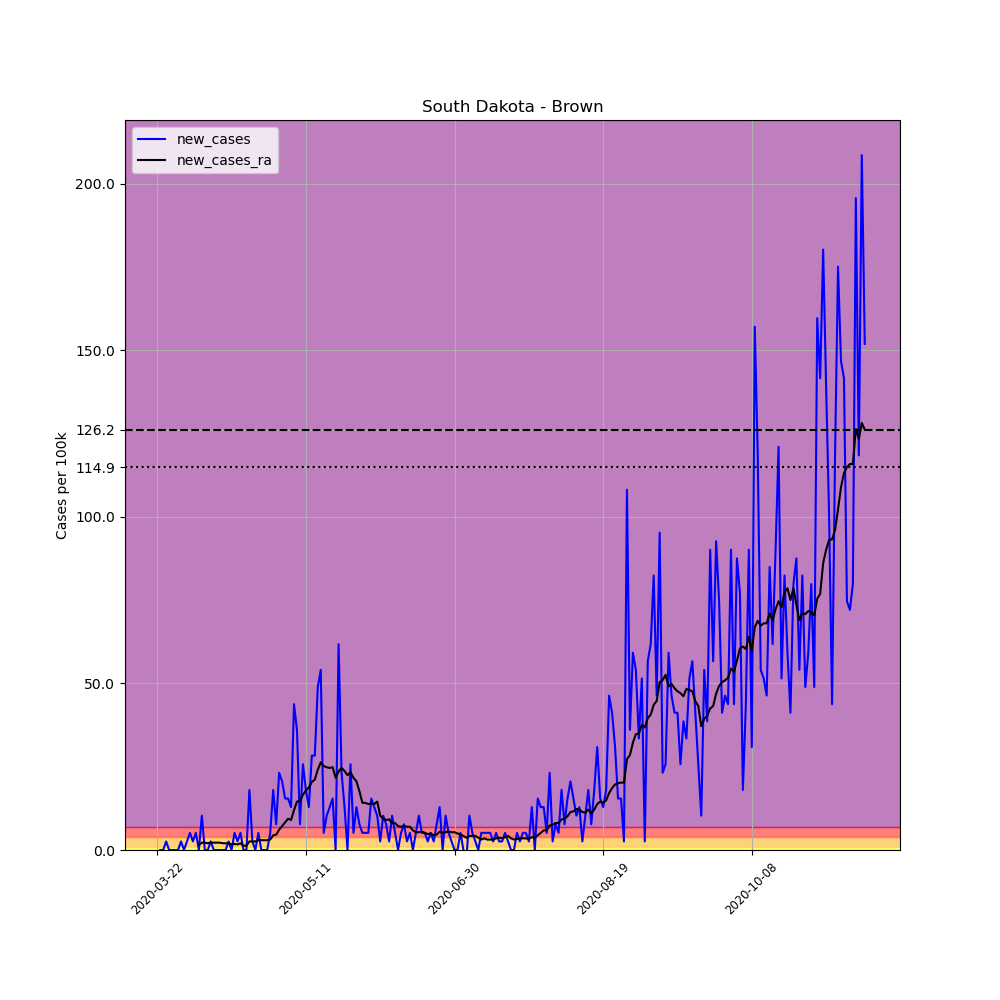

Values plotted in this chart, from the file beside it:
, date, county, state, fips, cases, deaths, COUNTY, STNAME, CTYNAME, POPESTIMATE2019, per_100k, new_cases, new_cases_ra
269896, 2020-03-22, Brown, South Dakota, 46013, 1, 0, 13, South Dakota, Brown, 38839, 2.575, , 
269897, 2020-03-23, Brown, South Dakota, 46013, 1, 0, 13, South Dakota, Brown, 38839, 2.575, 0.0, 
269898, 2020-03-24, Brown, South Dakota, 46013, 1, 0, 13, South Dakota, Brown, 38839, 2.575, 0.0, 
269899, 2020-03-25, Brown, South Dakota, 46013, 2, 0, 13, South Dakota, Brown, 38839, 5.149, 2.575, 
269900, 2020-03-26, Brown, South Dakota, 46013, 2, 0, 13, South Dakota, Brown, 38839, 5.149, 0.0, 
269901, 2020-03-27, Brown, South Dakota, 46013, 2, 0, 13, South Dakota, Brown, 38839, 5.149, 0.0, 
269902, 2020-03-28, Brown, South Dakota, 46013, 2, 0, 13, South Dakota, Brown, 38839, 5.149, 0.0, 
269903, 2020-03-29, Brown, South Dakota, 46013, 2, 0, 13, South Dakota, Brown, 38839, 5.149, 0.0, 
269904, 2020-03-30, Brown, South Dakota, 46013, 3, 0, 13, South Dakota, Brown, 38839, 7.724, 2.575, 
269905, 2020-03-31, Brown, South Dakota, 46013, 3, 0, 13, South Dakota, Brown, 38839, 7.724, 0.0, 
269906, 2020-04-01, Brown, South Dakota, 46013, 4, 0, 13, South Dakota, Brown, 38839, 10.3, 2.575, 
269907, 2020-04-02, Brown, South Dakota, 46013, 6, 0, 13, South Dakota, Brown, 38839, 15.45, 5.149, 
269908, 2020-04-03, Brown, South Dakota, 46013, 7, 0, 13, South Dakota, Brown, 38839, 18.02, 2.575, 
269909, 2020-04-04, Brown, South Dakota, 46013, 9, 0, 13, South Dakota, Brown, 38839, 23.17, 5.149, 
269910, 2020-04-05, Brown, South Dakota, 46013, 9, 0, 13, South Dakota, Brown, 38839, 23.17, 0.0, 1.471
269911, 2020-04-06, Brown, South Dakota, 46013, 13, 0, 13, South Dakota, Brown, 38839, 33.47, 10.3, 2.207
269912, 2020-04-07, Brown, South Dakota, 46013, 13, 0, 13, South Dakota, Brown, 38839, 33.47, 0.0, 2.207
269913, 2020-04-08, Brown, South Dakota, 46013, 13, 0, 13, South Dakota, Brown, 38839, 33.47, 0.0, 2.023
269914, 2020-04-09, Brown, South Dakota, 46013, 14, 0, 13, South Dakota, Brown, 38839, 36.05, 2.575, 2.207
269915, 2020-04-10, Brown, South Dakota, 46013, 14, 0, 13, South Dakota, Brown, 38839, 36.05, 0.0, 2.207
269916, 2020-04-11, Brown, South Dakota, 46013, 14, 0, 13, South Dakota, Brown, 38839, 36.05, 0.0, 2.207
269917, 2020-04-12, Brown, South Dakota, 46013, 14, 0, 13, South Dakota, Brown, 38839, 36.05, 0.0, 2.207
269918, 2020-04-13, Brown, South Dakota, 46013, 14, 0, 13, South Dakota, Brown, 38839, 36.05, 0.0, 2.023
269919, 2020-04-14, Brown, South Dakota, 46013, 14, 0, 13, South Dakota, Brown, 38839, 36.05, 0.0, 2.023
269920, 2020-04-15, Brown, South Dakota, 46013, 15, 0, 13, South Dakota, Brown, 38839, 38.62, 2.575, 2.023
269921, 2020-04-16, Brown, South Dakota, 46013, 15, 0, 13, South Dakota, Brown, 38839, 38.62, 0.0, 1.655
269922, 2020-04-17, Brown, South Dakota, 46013, 17, 0, 13, South Dakota, Brown, 38839, 43.77, 5.149, 1.839
269923, 2020-04-18, Brown, South Dakota, 46013, 18, 0, 13, South Dakota, Brown, 38839, 46.35, 2.575, 1.655
269924, 2020-04-19, Brown, South Dakota, 46013, 20, 0, 13, South Dakota, Brown, 38839, 51.49, 5.149, 2.023
269925, 2020-04-20, Brown, South Dakota, 46013, 20, 0, 13, South Dakota, Brown, 38839, 51.49, 0.0, 1.287
269926, 2020-04-21, Brown, South Dakota, 46013, 20, 0, 13, South Dakota, Brown, 38839, 51.49, 0.0, 1.287
269927, 2020-04-22, Brown, South Dakota, 46013, 27, 0, 13, South Dakota, Brown, 38839, 69.52, 18.02, 2.575
269928, 2020-04-23, Brown, South Dakota, 46013, 28, 0, 13, South Dakota, Brown, 38839, 72.09, 2.575, 2.575
269929, 2020-04-24, Brown, South Dakota, 46013, 28, 0, 13, South Dakota, Brown, 38839, 72.09, 0.0, 2.575
269930, 2020-04-25, Brown, South Dakota, 46013, 30, 0, 13, South Dakota, Brown, 38839, 77.24, 5.149, 2.943
269931, 2020-04-26, Brown, South Dakota, 46013, 30, 0, 13, South Dakota, Brown, 38839, 77.24, 0.0, 2.943
269932, 2020-04-27, Brown, South Dakota, 46013, 30, 0, 13, South Dakota, Brown, 38839, 77.24, 0.0, 2.943
269933, 2020-04-28, Brown, South Dakota, 46013, 30, 0, 13, South Dakota, Brown, 38839, 77.24, 0.0, 2.943
269934, 2020-04-29, Brown, South Dakota, 46013, 32, 0, 13, South Dakota, Brown, 38839, 82.39, 5.149, 3.126
269935, 2020-04-30, Brown, South Dakota, 46013, 39, 0, 13, South Dakota, Brown, 38839, 100.4, 18.02, 4.414
269936, 2020-05-01, Brown, South Dakota, 46013, 42, 0, 13, South Dakota, Brown, 38839, 108.1, 7.724, 4.598
269937, 2020-05-02, Brown, South Dakota, 46013, 51, 0, 13, South Dakota, Brown, 38839, 131.3, 23.17, 6.069
269938, 2020-05-03, Brown, South Dakota, 46013, 59, 0, 13, South Dakota, Brown, 38839, 151.9, 20.6, 7.172
269939, 2020-05-04, Brown, South Dakota, 46013, 65, 0, 13, South Dakota, Brown, 38839, 167.4, 15.45, 8.276
269940, 2020-05-05, Brown, South Dakota, 46013, 71, 0, 13, South Dakota, Brown, 38839, 182.8, 15.45, 9.379
269941, 2020-05-06, Brown, South Dakota, 46013, 76, 0, 13, South Dakota, Brown, 38839, 195.7, 12.87, 9.012
269942, 2020-05-07, Brown, South Dakota, 46013, 93, 0, 13, South Dakota, Brown, 38839, 239.5, 43.77, 11.95
269943, 2020-05-08, Brown, South Dakota, 46013, 107, 0, 13, South Dakota, Brown, 38839, 275.5, 36.05, 14.53
269944, 2020-05-09, Brown, South Dakota, 46013, 110, 0, 13, South Dakota, Brown, 38839, 283.2, 7.724, 14.71
269945, 2020-05-10, Brown, South Dakota, 46013, 120, 0, 13, South Dakota, Brown, 38839, 309, 25.75, 16.55
269946, 2020-05-11, Brown, South Dakota, 46013, 127, 0, 13, South Dakota, Brown, 38839, 327, 18.02, 17.84
269947, 2020-05-12, Brown, South Dakota, 46013, 132, 0, 13, South Dakota, Brown, 38839, 339.9, 12.87, 18.76
269948, 2020-05-13, Brown, South Dakota, 46013, 143, 0, 13, South Dakota, Brown, 38839, 368.2, 28.32, 20.41
269949, 2020-05-14, Brown, South Dakota, 46013, 154, 0, 13, South Dakota, Brown, 38839, 396.5, 28.32, 21.15
269950, 2020-05-15, Brown, South Dakota, 46013, 173, 0, 13, South Dakota, Brown, 38839, 445.4, 48.92, 24.09
269951, 2020-05-16, Brown, South Dakota, 46013, 194, 0, 13, South Dakota, Brown, 38839, 499.5, 54.07, 26.3
269952, 2020-05-17, Brown, South Dakota, 46013, 196, 0, 13, South Dakota, Brown, 38839, 504.6, 5.149, 25.2
269953, 2020-05-18, Brown, South Dakota, 46013, 200, 0, 13, South Dakota, Brown, 38839, 514.9, 10.3, 24.83
269954, 2020-05-19, Brown, South Dakota, 46013, 205, 0, 13, South Dakota, Brown, 38839, 527.8, 12.87, 24.64
269955, 2020-05-20, Brown, South Dakota, 46013, 211, 0, 13, South Dakota, Brown, 38839, 543.3, 15.45, 24.83
... 179 more rows
